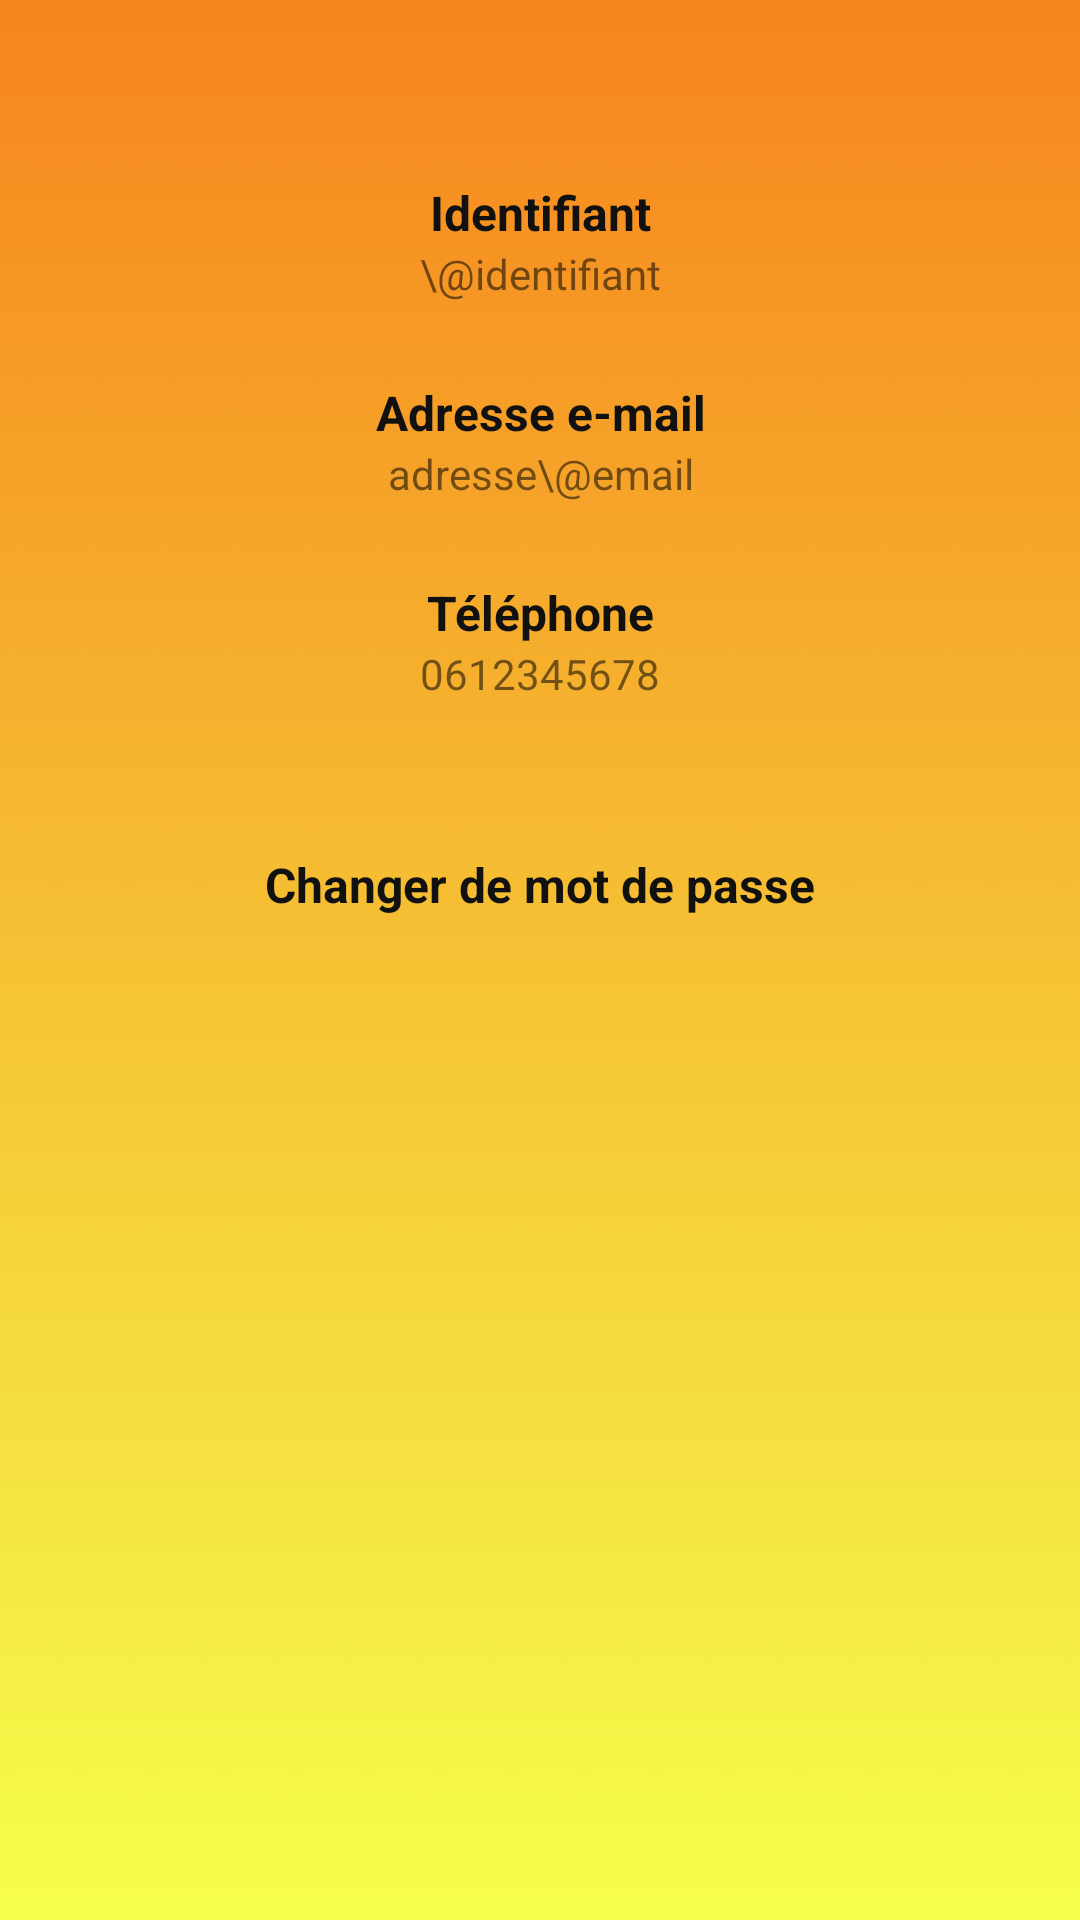

Layout XML and referenced resources for this Android screen:
<!-- AndroidManifest.xml: application theme Theme.Test4 -->
<!-- res/layout/activity_compte.xml -->
<?xml version="1.0" encoding="utf-8"?>
<androidx.constraintlayout.widget.ConstraintLayout xmlns:android="http://schemas.android.com/apk/res/android"
    xmlns:app="http://schemas.android.com/apk/res-auto"
    xmlns:tools="http://schemas.android.com/tools"
    android:layout_width="match_parent"
    android:layout_height="match_parent"
    tools:context=".Compte"
    android:gravity="center"
    android:background="@drawable/orange_jaune">

    <TextView
        android:layout_marginTop="60dp"
        android:id="@+id/textView28"
        android:layout_width="match_parent"
        android:layout_height="wrap_content"
        android:text="Identifiant"
        app:layout_constraintStart_toStartOf="parent"
        app:layout_constraintTop_toTopOf="parent"
        android:gravity="center"
        android:textColor="#111"
        android:textStyle="bold"
        android:textSize="16sp"
        android:onClick="ClickChange"/>

    <TextView
        android:id="@+id/textView29"
        android:layout_width="match_parent"
        android:layout_height="wrap_content"
        android:text="\@identifiant"
        app:layout_constraintStart_toStartOf="parent"
        app:layout_constraintTop_toBottomOf="@+id/textView28"
        android:gravity="center"
        android:onClick="ClickChange"/>

    <TextView
        android:id="@+id/textView30"
        android:layout_width="match_parent"
        android:layout_height="wrap_content"
        android:layout_marginTop="26dp"
        android:text="Adresse e-mail"
        app:layout_constraintStart_toStartOf="parent"
        app:layout_constraintTop_toBottomOf="@+id/textView29"
        android:gravity="center"
        android:textColor="#111"
        android:textStyle="bold"
        android:textSize="16sp"
        android:onClick="ClickChange"/>

    <TextView
        android:id="@+id/textView31"
        android:layout_width="match_parent"
        android:layout_height="wrap_content"
        android:text="adresse\@email"
        app:layout_constraintStart_toStartOf="parent"
        app:layout_constraintTop_toBottomOf="@+id/textView30"
        android:gravity="center"
        android:onClick="ClickChange"/>

    <TextView
        android:id="@+id/textView32"
        android:layout_width="match_parent"
        android:layout_height="wrap_content"
        android:layout_marginTop="26dp"
        android:text="Téléphone"
        app:layout_constraintStart_toStartOf="parent"
        app:layout_constraintTop_toBottomOf="@+id/textView31"
        android:gravity="center"
        android:textColor="#111"
        android:textStyle="bold"
        android:textSize="16sp"
        android:onClick="ClickChange"/>

    <TextView
        android:id="@+id/textView33"
        android:layout_width="match_parent"
        android:layout_height="wrap_content"
        android:text="0612345678"
        app:layout_constraintStart_toStartOf="parent"
        app:layout_constraintTop_toBottomOf="@+id/textView32"
        android:gravity="center"
        android:onClick="ClickChange"/>

    <TextView
        android:id="@+id/textView34"
        android:layout_width="wrap_content"
        android:layout_height="wrap_content"
        android:layout_marginTop="50dp"
        android:text="Changer de mot de passe"
        app:layout_constraintEnd_toEndOf="parent"
        app:layout_constraintStart_toStartOf="parent"
        app:layout_constraintTop_toBottomOf="@+id/textView33"
        android:textColor="#111"
        android:textStyle="bold"
        android:textSize="16sp"
        android:onClick="ClickChange"/>


</androidx.constraintlayout.widget.ConstraintLayout>
<!-- resources referenced by this layout -->
<resources>
  <!-- drawable orange_jaune: png bitmap (drawable, 168401 bytes) -->
  <style name="Theme.Test4" parent="Theme.AppCompat.Light.NoActionBar">
          
          <item name="colorPrimary">@color/redoff</item>
          <item name="colorPrimaryDark">@color/redoff</item>
          <item name="colorPrimaryVariant">@color/redoff</item>
          <item name="colorOnPrimary">@color/white</item>
          
          <item name="colorSecondary">@color/redoff</item>
          <item name="colorSecondaryVariant">@color/redoff</item>
          <item name="colorOnSecondary">@color/black</item>
          
          <item name="android:statusBarColor" tools:targetApi="l">?attr/colorPrimaryVariant</item>
  
          
          <item name="android:windowBackground">@android:color/holo_orange_light</item>
      </style>
  <color name="redoff">#ff5757</color>
  <color name="white">#FFFFFFFF</color>
  <color name="black">#FF000000</color>
</resources>
